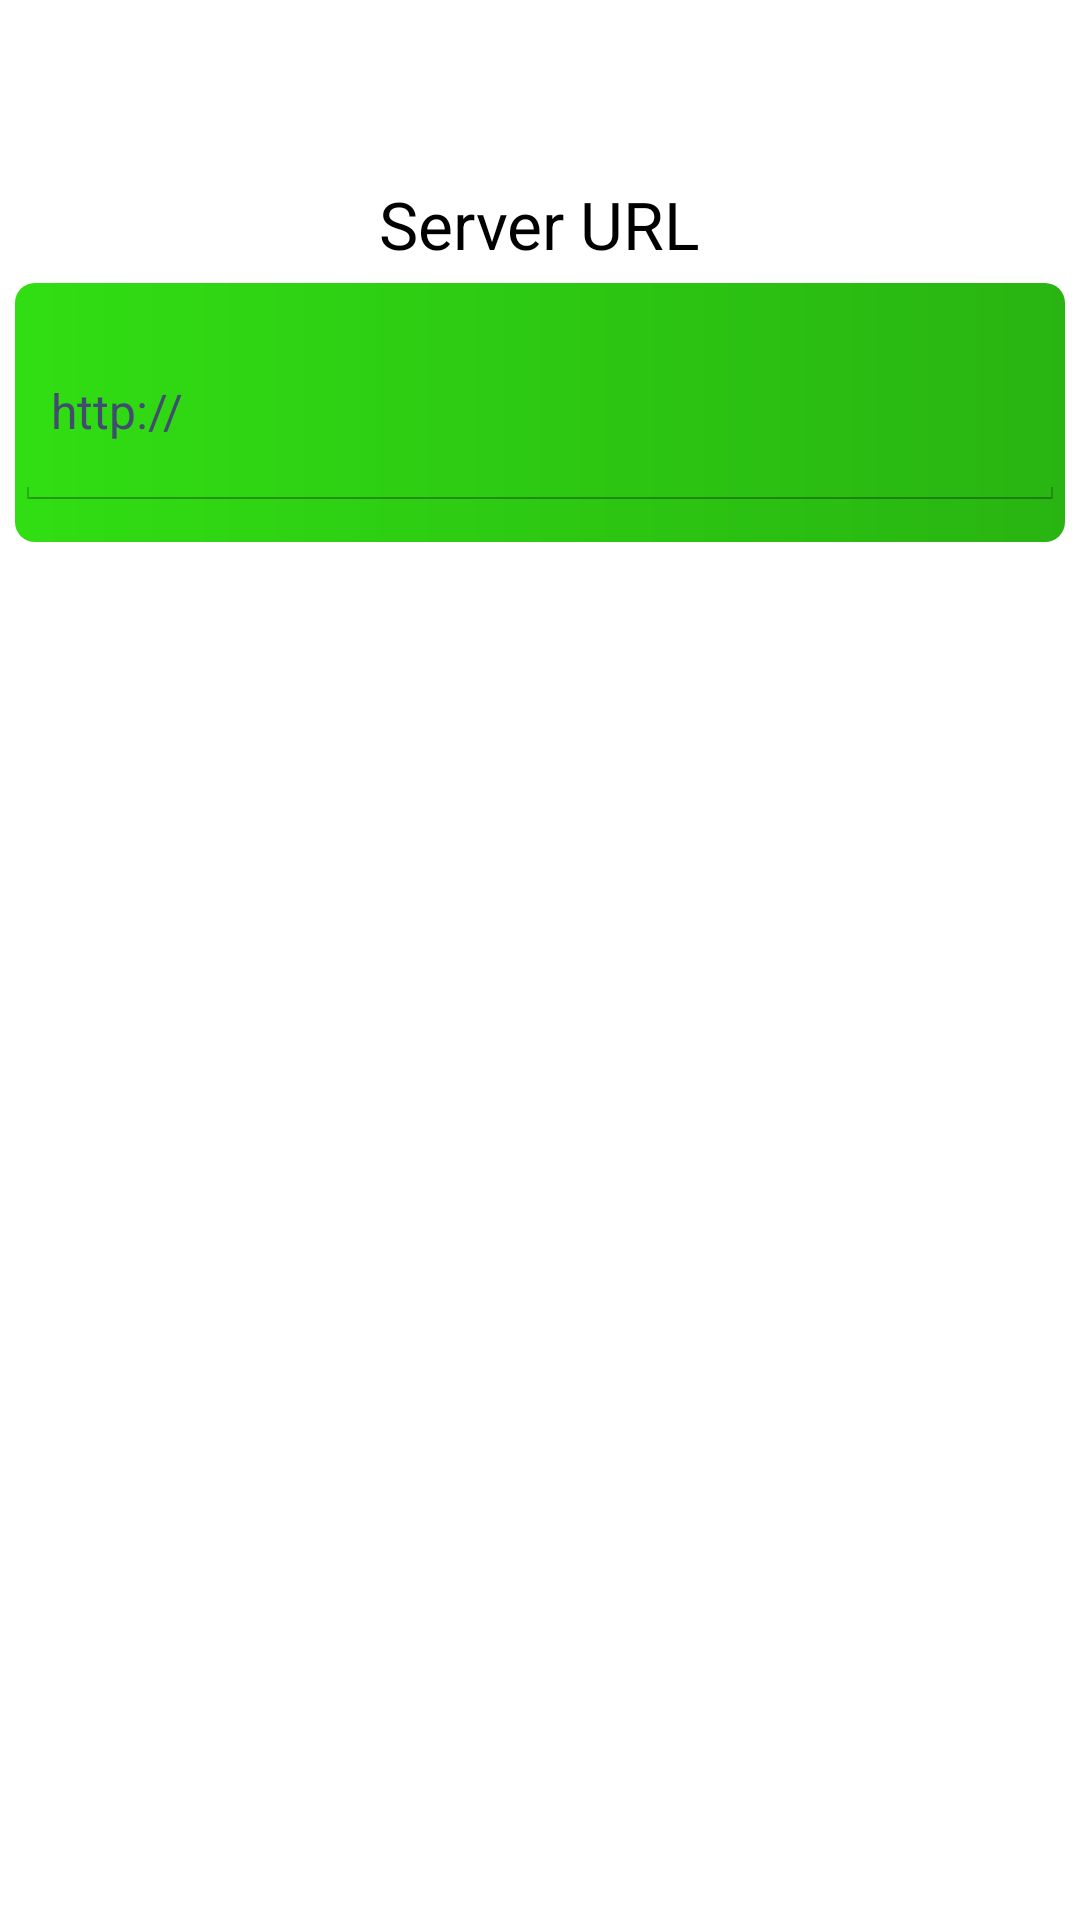

Produce the Android XML layout that renders to this screen, including the resource entries it uses.
<!-- AndroidManifest.xml: application theme AppBaseTheme -->
<!-- res/layout/server_url_setting.xml -->
<?xml version="1.0" encoding="utf-8"?>
<LinearLayout xmlns:android="http://schemas.android.com/apk/res/android"
              android:orientation="vertical"
              android:layout_width="fill_parent"
              android:layout_height="fill_parent"
              android:weightSum="100" android:gravity="center_horizontal">
    <TextView
            android:layout_width="wrap_content"
            android:layout_height="wrap_content"
            android:textAppearance="?android:attr/textAppearanceLarge"
            android:text="Server URL"
            android:id="@+id/textView" android:layout_gravity="center_horizontal" android:layout_marginTop="60dp"/>
    <LinearLayout
            android:id="@+id/merchantBand"
            android:orientation="horizontal"
            android:layout_width="match_parent"
            android:layout_height="0dp"
            android:layout_weight="16"
            android:background="@drawable/oval_button"
            android:gravity="center_vertical" android:layout_margin="5dp">

        <EditText
                android:id="@+id/url_tv"
                android:layout_width="match_parent"
                android:layout_height="66dp"
                android:textAppearance="?android:attr/textAppearanceLarge"
                android:text="http://"
                android:textColor="@color/textColor"
                android:textSize="16sp" android:inputType="textUri"/>
    </LinearLayout>

</LinearLayout>
<!-- resources referenced by this layout -->
<resources>
  <color name="textColor">#ff414d6f</color>
  <!-- drawable oval_button (drawable) -->
  <?xml version="1.0" encoding="utf-8"?>
  <shape xmlns:android="http://schemas.android.com/apk/res/android">
      <corners android:radius="20px"/>
      <padding android:left="0dp"
               android:top="0dp"
               android:right="0dp"
               android:bottom="0dp"/>
      <gradient android:angle="360"
                android:startColor="#ff31de13"
                android:endColor="#ff29b412" />
  </shape>
  <style name="AppBaseTheme" parent="android:Theme.Holo.Light.DarkActionBar">
  
      </style>
</resources>
